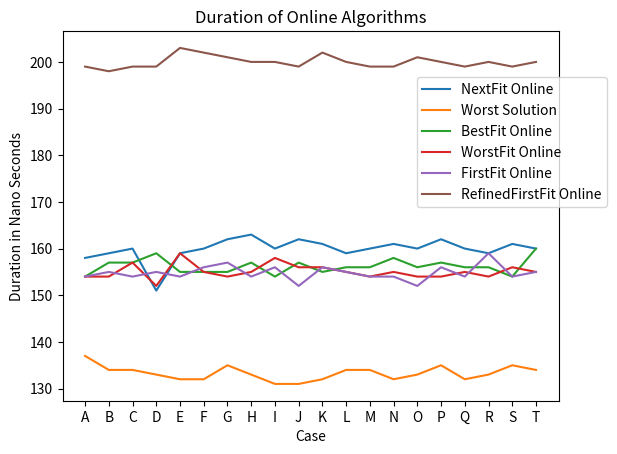

Write the Python code that produced this figure. (Note: this script raises an exception after producing the figure.)
import matplotlib.pyplot as plt
# micro seconds
NFOff_dur = [
    4.27,
    4.39,
    4.46,
    4.34,
    4.39,
    4.36,
    4.33,
    4.51,
    4.30,
    4.41,
    4.35,
    4.32,
    4.40,
    4.38,
    4.38,
    4.41,
    4.36,
    4.38,
    4.40,
    4.45]
BFOff_dur = [
    57.7,
    65.2,
    73.5,
    61.2,
    63.2,
    62.5,
    68.5,
    64.3,
    53.5,
    65.9,
    61.5,
    59.2,
    64.1,
    64.7,
    58.7,
    56.4,
    56.1,
    55.4,
    67.4,
    67.4]
WFOff_dur = [
    58.8,
    69.1,
    79,
    63.4,
    62.1,
    62.4,
    71,
    64.5,
    53.8,
    68.4,
    63.5,
    59.6,
    67.6,
    66.4,
    57.7,
    56,
    56.2,
    56.2,
    70.8,
    69.4]
FFOff_dur = [
    38,
    37.2,
    37.9,
    38.8,
    40.6,
    39.9,
    37.3,
    40,
    37.9,
    39.5,
    40.3,
    39.1,
    38.7,
    37.6,
    39.3,
    38.3,
    38.2,
    38.3,
    39.2,
    40.1]
RffOff_dur = [47.9, 52, 52.5, 48.9, 49.1, 47.1, 50.8, 49.4, 45.4,
              51.6, 48.7, 48.2, 50.2, 48, 45.5, 42.7, 44.8, 43.9, 51.5, 50]

# nano seconds
NFOn_dur = [
    158,
    159,
    160,
    151,
    159,
    160,
    162,
    163,
    160,
    162,
    161,
    159,
    160,
    161,
    160,
    162,
    160,
    159,
    161,
    160]
WS_dur = [
    137,
    134,
    134,
    133,
    132,
    132,
    135,
    133,
    131,
    131,
    132,
    134,
    134,
    132,
    133,
    135,
    132,
    133,
    135,
    134]
BFOn_dur = [
    154,
    157,
    157,
    159,
    155,
    155,
    155,
    157,
    154,
    157,
    155,
    156,
    156,
    158,
    156,
    157,
    156,
    156,
    154,
    160]
WFOn_dur = [
    154,
    154,
    157,
    152,
    159,
    155,
    154,
    155,
    158,
    156,
    156,
    155,
    154,
    155,
    154,
    154,
    155,
    154,
    156,
    155]
FFOn_dur = [
    154,
    155,
    154,
    155,
    154,
    156,
    157,
    154,
    156,
    152,
    156,
    155,
    154,
    154,
    152,
    156,
    154,
    159,
    154,
    155]
RffOn_dur = [199, 198, 199, 199, 203, 202, 201, 200, 200,
             199, 202, 200, 199, 199, 201, 200, 199, 200, 199, 200]

# micro seconds
NFOff_error = [
    0.13,
    0.10,
    0.15,
    0.11,
    0.19,
    0.14,
    0.13,
    0.19,
    0.15,
    0.15,
    0.11,
    0.13,
    0.12,
    0.16,
    0.15,
    0.25,
    0.17,
    0.13,
    0.15,
    0.15]
BFOff_error = [2.1, 2.4, 1.5, 1.7, 1.4, 1.2, 2.3, 1.7, 1.4,
               1.1, 1.5, 1.4, 1.6, 1.0, 1.6, 1.5, 1.9, 1.7, 1.6, 2.3]
WFOff_error = [2, 2.1, 2.1, 2.3, 1.3, 1.9, 4.9, 2.2, 1.8,
               1.9, 2.5, 2.0, 6.3, 2.7, 1.6, 1.6, 1.9, 3.5, 1.7, 1.7]
FFOff_error = [1.3, 1.3, 1.4, 1.5, 3.9, 1.1, 1.4, 1.7, 1.4,
               1.8, 1.8, 1.2, 1.8, 1.0, 1.7, 1.3, 1.6, 1.6, 2.1, 1.2]
RffOff_error = [1, 2.3, 1.2, 1.1, 0.8, 0.6, 1, 0.9, 0.7,
                1, 1.1, 0.9, 1, 1.1, 0.7, 0.9, 1.8, 1.8, 1.3, 1.2]

# nano seconds
BFOn_error = [8, 9, 7, 7, 6, 6, 7, 10, 6, 7, 6, 5, 6, 11, 7, 7, 7, 6, 7, 16]
WFOn_error = [7, 7, 5, 5, 6, 7, 5, 6, 6, 5, 6, 6, 6, 7, 10, 6, 8, 6, 5, 8]
FFOn_error = [4, 8, 8, 8, 7, 7, 9, 8, 7, 7, 8, 6, 6, 6, 5, 6, 7, 7, 6, 6]
WS_error = [10, 5, 6, 6, 7, 5, 8, 4, 6, 5, 6, 7, 4, 8, 5, 8, 5, 4, 6, 6]
NFOn_error = [4, 7, 7, 8, 6, 7, 6, 7, 6, 9, 7, 7, 6, 7, 7, 6, 7, 6, 7, 6]
RffOn_error = [8, 3, 5, 4, 6, 7, 4, 5, 7, 4, 9, 4, 4, 5, 5, 3, 4, 4, 3, 3]

# file_libary= "N1C3W2"
file_names = ['A', 'B', 'C', 'D', 'E', 'F', 'G', 'H', 'I',
              'J', 'K', 'L', 'M', 'N', 'O', 'P', 'Q', 'R', 'S', 'T']


def pltOffline():
    plt.clf()

    # Plot the points above point graph
    plt.plot(file_names, NFOff_dur, label="NextFit Offline")
    plt.plot(file_names, BFOff_dur, label="BestFit Offline")
    plt.plot(file_names, WFOff_dur, label="WorstFit Offline")
    plt.plot(file_names, FFOff_dur, label="FirstFit Offline")
    plt.plot(file_names, RffOff_dur, label="RefinedFirstFit Offline")

    # Plt Error Bars
    # plt.errorbar(file_names, NFOff_dur, yerr=NFOff_error,
    # fmt='o', label = "NextFit Offline")
    # plt.errorbar(file_names, BFOff_dur, yerr=BFOff_error,
    # fmt='o', label = "BestFit Offline")
    # plt.errorbar(file_names, WFOff_dur, yerr=WFOff_error,
    # fmt='o', label = "WorstFit Offline")
    # plt.errorbar(file_names, FFOff_dur, yerr=FFOff_error,
    # fmt='o', label = "FirstFit Offline")
    # plt.errorbar(file_names, RffOff_dur, yerr=RffOff_error,
    # fmt='o', label = "FirstFit Offline")

    plt.xlabel('Case')
    plt.ylabel('Duration in Micro Seconds')
    plt.title('Duration of Offline Algorithms')
    plt.legend()
    # plt.show()
    plt.savefig("./analysis_tools/outputs/offline_t4.png")


def pltOnline():
    plt.clf()

    # Plot the points above point graph
    plt.plot(file_names, NFOn_dur, label="NextFit Online")
    plt.plot(file_names, WS_dur, label="Worst Solution")
    plt.plot(file_names, BFOn_dur, label="BestFit Online")
    plt.plot(file_names, WFOn_dur, label="WorstFit Online")
    plt.plot(file_names, FFOn_dur, label="FirstFit Online")
    plt.plot(file_names, RffOn_dur, label="RefinedFirstFit Online")

    # Plt Error Bars
    # plt.errorbar(file_names, NFOn_dur, yerr=NFOn_error,
    # fmt='o', label = "NextFit Online")
    # plt.errorbar(file_names, BFOn_dur, yerr=BFOn_error,
    # fmt='o', label = "BestFit Online")
    # plt.errorbar(file_names, WFOn_dur, yerr=WFOn_error,
    # fmt='o', label = "WorstFit Online")
    # plt.errorbar(file_names, FFOn_dur, yerr=FFOn_error,
    # fmt='o', label = "FirstFit Online")
    # plt.errorbar(file_names, WS_dur, yerr=WS_error,
    # fmt='o', label = "FirstFit Online")
    # plt.errorbar(file_names, RffOn_dur, yerr=RffOn_error,
    # fmt='o', label = "FirstFit Online")

    plt.xlabel('Case')
    plt.ylabel('Duration in Nano Seconds')
    plt.title('Duration of Online Algorithms')
    plt.legend()
    # plt.show()
    plt.legend(loc='center left', bbox_to_anchor=(0.7, 0.70))
    plt.savefig("./analysis_tools/outputs/online_t4.png")


def main():
    pltOnline()
    pltOffline()


if __name__ == "__main__":
    main()
